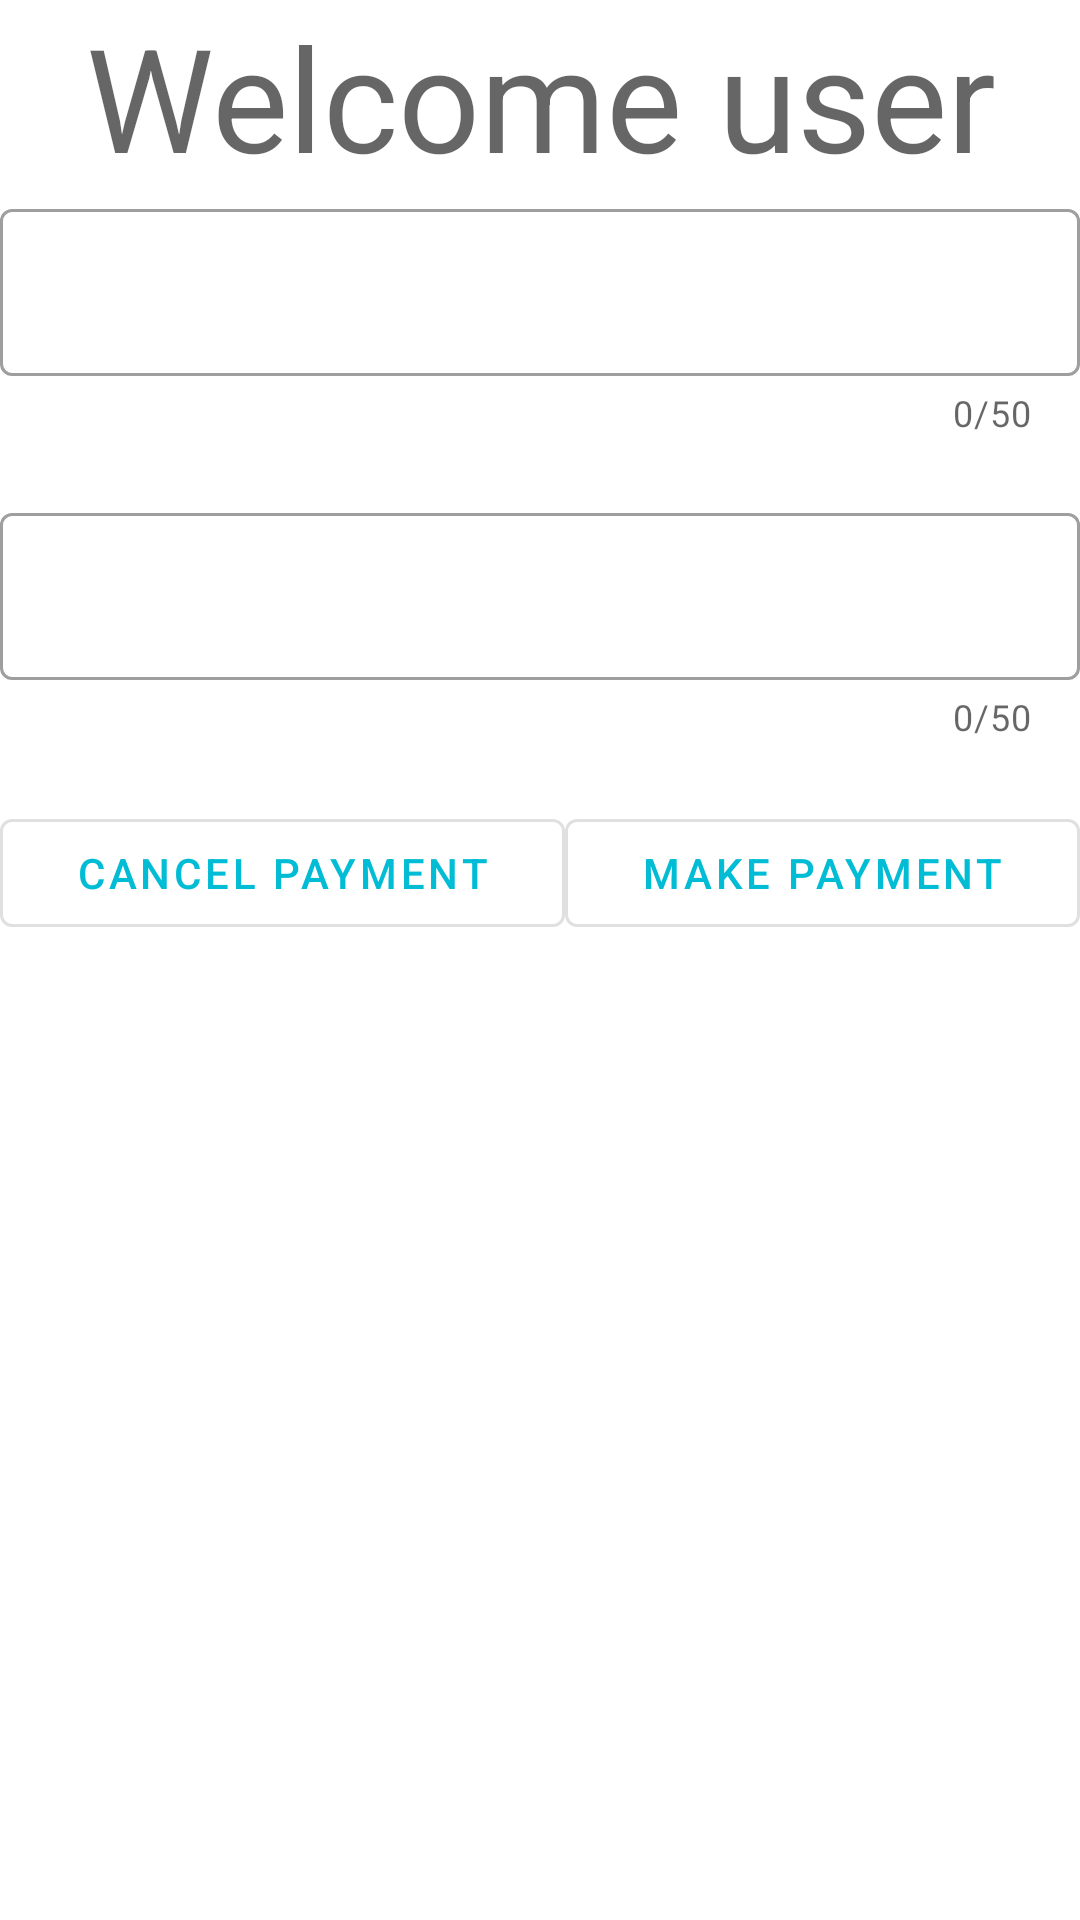

Write the Android layout XML for this screen, with the resource values it uses.
<!-- AndroidManifest.xml: application theme Theme.InfinityStore.NoActionBar -->
<!-- res/layout/fragment_user.xml -->
<?xml version="1.0" encoding="utf-8"?>
<layout xmlns:android="http://schemas.android.com/apk/res/android"
    xmlns:app="http://schemas.android.com/apk/res-auto">

    <LinearLayout xmlns:tools="http://schemas.android.com/tools"
        android:layout_width="match_parent"
        android:layout_height="wrap_content"
        android:layout_marginHorizontal="15dp"
        android:orientation="vertical"
        tools:context="ui.fragment.UserFragment">

        <com.google.android.material.textview.MaterialTextView
            android:layout_width="match_parent"
            android:layout_height="wrap_content"
            android:gravity="center_horizontal"
            android:text="Welcome user"
            android:textAppearance="@style/TextAppearance.MaterialComponents.Headline3" />

        <com.google.android.material.textfield.TextInputLayout
            android:id="@+id/userName"
            style="@style/Widget.MaterialComponents.TextInputLayout.OutlinedBox"
            android:layout_width="match_parent"
            android:layout_height="wrap_content"
            app:counterEnabled="true"
            app:counterMaxLength="50"
            app:endIconMode="clear_text"
            app:startIconDrawable="@drawable/ic_user">

            <com.google.android.material.textfield.TextInputEditText
                android:layout_width="match_parent"
                android:layout_height="wrap_content" />
        </com.google.android.material.textfield.TextInputLayout>

        <com.google.android.material.textfield.TextInputLayout
            android:id="@+id/tranctionValue"
            style="@style/Widget.MaterialComponents.TextInputLayout.OutlinedBox"
            android:layout_width="match_parent"
            android:layout_height="wrap_content"
            android:layout_marginTop="20dp"
            app:counterEnabled="true"
            app:counterMaxLength="50"
            app:endIconMode="clear_text"
            app:startIconDrawable="@drawable/ic_product">

            <com.google.android.material.textfield.TextInputEditText
                android:layout_width="match_parent"
                android:layout_height="wrap_content"
                android:inputType="number" />
        </com.google.android.material.textfield.TextInputLayout>

        <LinearLayout
            android:layout_width="match_parent"
            android:layout_height="0dp"
            android:layout_weight="2">

            <com.google.android.material.button.MaterialButton
                android:id="@+id/cancelPayment"
                style="@style/Widget.MaterialComponents.Button.OutlinedButton"
                android:layout_width="wrap_content"
                android:layout_height="wrap_content"
                android:layout_weight="1"
                android:layout_marginTop="20dp"
                android:text="Cancel Payment" />
            <com.google.android.material.button.MaterialButton
                android:id="@+id/makePayment"
                style="@style/Widget.MaterialComponents.Button.OutlinedButton"
                android:layout_width="wrap_content"
                android:layout_height="wrap_content"
                android:layout_weight="1"
                android:layout_marginTop="20dp"
                android:text="Make Payment" />
        </LinearLayout>

    </LinearLayout>
</layout>
<!-- resources referenced by this layout -->
<resources>
  <style name="Theme.InfinityStore.NoActionBar">
          <item name="windowActionBar">false</item>
          <item name="windowNoTitle">true</item>
      </style>
</resources>
